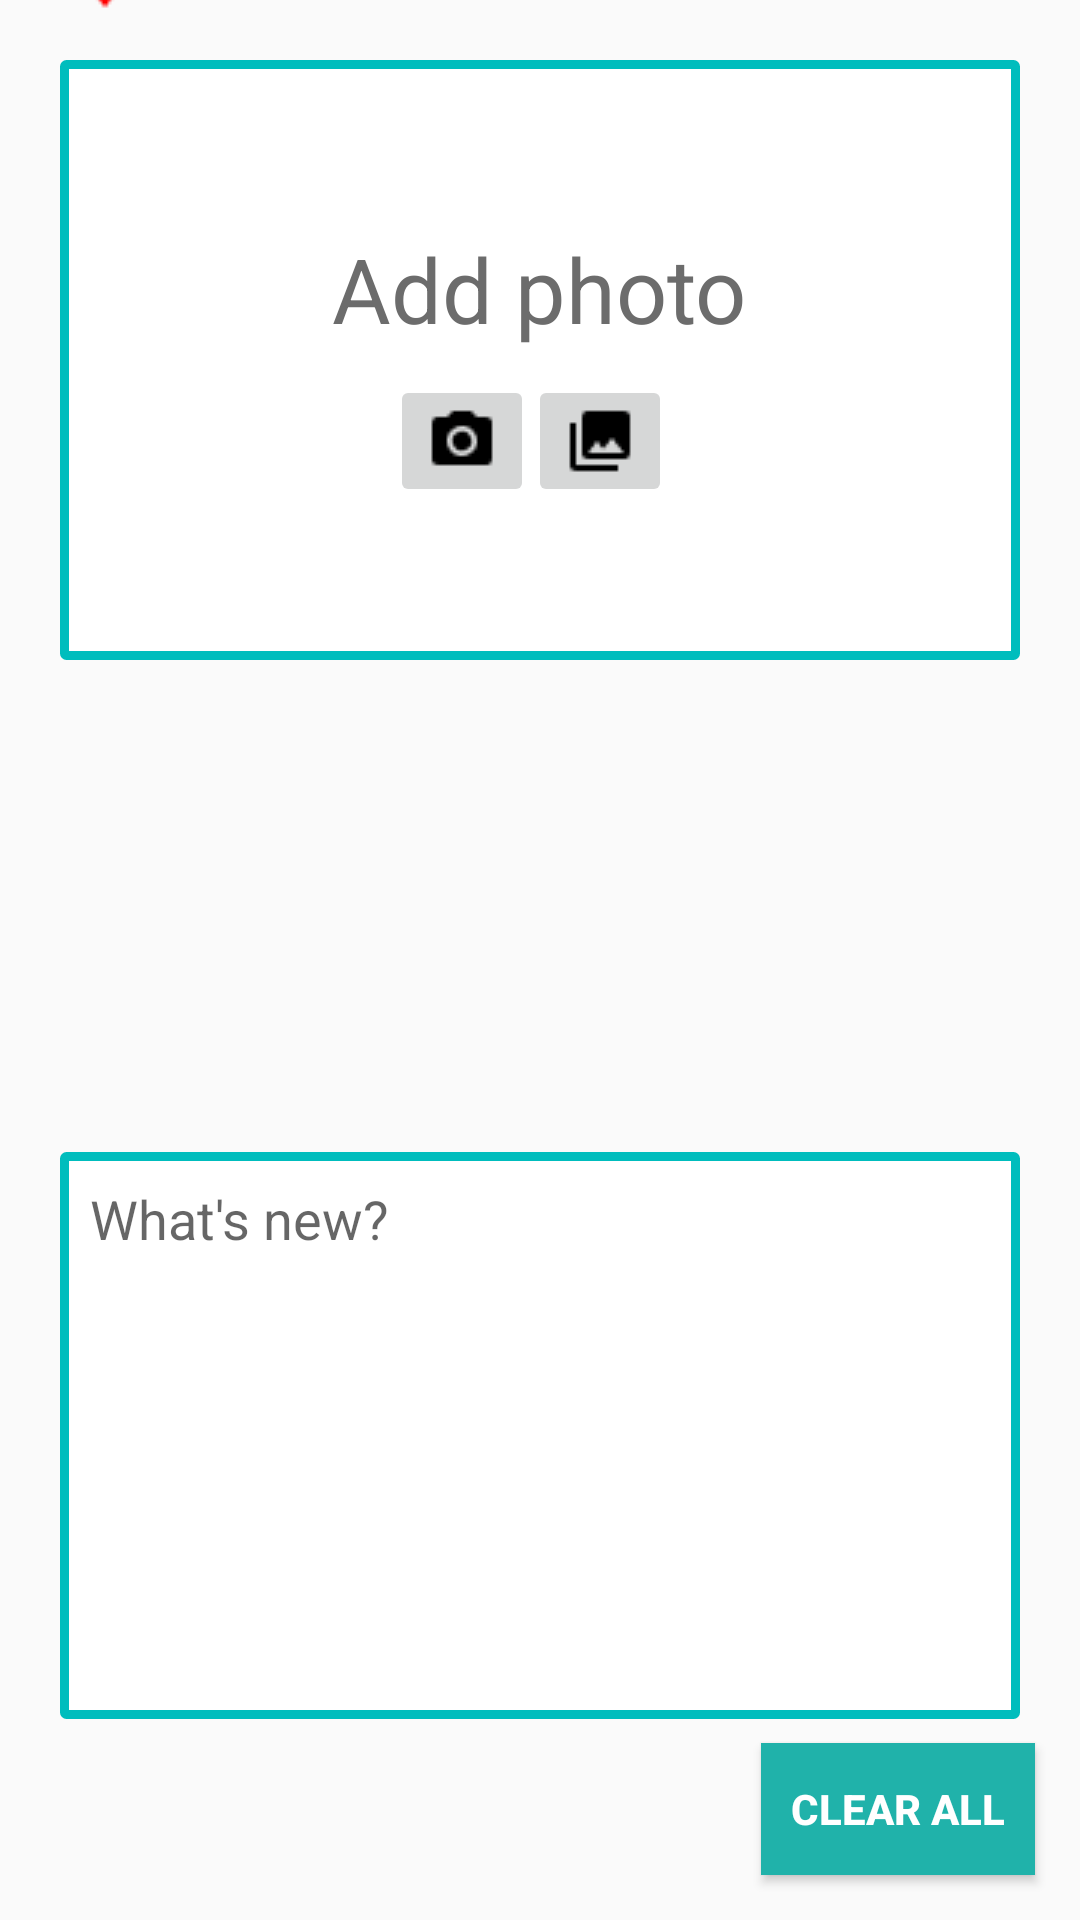

Here is an Android app screen rendered from its layout file. Give the layout XML and the strings, colors and styles it references.
<!-- AndroidManifest.xml: application theme AppTheme -->
<!-- res/layout/new_post.xml -->
<?xml version="1.0" encoding="utf-8"?>
<RelativeLayout xmlns:tools="http://schemas.android.com/tools"
    android:layout_width="match_parent"
    android:layout_height="match_parent"
    xmlns:android="http://schemas.android.com/apk/res/android" >

    <RelativeLayout xmlns:android="http://schemas.android.com/apk/res/android"
        xmlns:app="http://schemas.android.com/apk/res-auto"
        xmlns:tools="http://schemas.android.com/tools"
        android:id="@+id/rtLayout"
        android:layout_width="match_parent"
        android:layout_height="200dp"

        android:layout_gravity="top"
        android:layout_marginBottom="20dp"
        android:layout_marginEnd="20dp"

        android:layout_marginLeft="20dp"
        android:layout_marginRight="20dp"
        android:layout_marginStart="20dp"
        android:layout_marginTop="20dp"
        android:background="@drawable/layoutpost"
        android:orientation="vertical"
        tools:context=".MainActivity">


        <TextView
            android:layout_width="wrap_content"
            android:layout_height="wrap_content"
            android:layout_alignParentTop="true"
            android:layout_centerHorizontal="true"
            android:layout_gravity="center_horizontal"
            android:layout_marginTop="56dp"
            android:gravity="center_vertical"
            android:text="@string/add_photo"
            android:textAlignment="center"
            android:textColor="@color/colorHint"
            android:textSize="30sp" />


        <ImageButton
            android:id="@+id/addPhoto"
            android:layout_width="wrap_content"
            android:layout_height="wrap_content"
            android:layout_alignParentBottom="true"
            android:layout_alignParentStart="true"

            android:layout_marginBottom="51dp"
            android:layout_marginStart="110dp"
            app:srcCompat="@drawable/icon_camera" />

        <ImageButton
            android:id="@+id/photoLib"
            android:layout_width="wrap_content"
            android:layout_height="wrap_content"
            android:layout_alignParentEnd="true"
            android:layout_alignTop="@+id/addPhoto"
            android:layout_marginEnd="116dp"

            app:srcCompat="@drawable/icon_photolibrary"
            tools:layout_editor_absoluteX="194dp"
            tools:layout_editor_absoluteY="0dp" />


    </RelativeLayout>

    <RelativeLayout
        android:layout_width="match_parent"
        android:layout_height="wrap_content"
        android:layout_alignParentStart="true"
        android:layout_marginTop="-20dp">

        <ImageButton
            android:id="@+id/ibDelete"
            android:layout_width="24dp"
            android:layout_height="24dp"
            android:layout_alignParentEnd="true"
            android:layout_alignParentTop="true"
            android:layout_marginEnd="23dp"
            android:src="@drawable/icon_delete" />

        <ImageView
            android:layout_width="24dp"
            android:layout_height="24dp"
            android:layout_alignParentStart="true"
            android:layout_alignParentTop="true"
            android:layout_marginStart="23dp"
            android:src="@drawable/icon_marker" />
    </RelativeLayout>

    <RelativeLayout
        android:layout_width="match_parent"
        android:layout_height="276dp"
        android:layout_alignParentBottom="true"
        android:layout_alignParentStart="true">

        <EditText
            android:layout_width="match_parent"
            android:layout_height="189dp"
            android:layout_marginBottom="20dp"
            android:layout_marginEnd="20dp"
            android:layout_marginLeft="20dp"
            android:layout_marginRight="20dp"
            android:layout_marginStart="20dp"
            android:layout_marginTop="20dp"
            android:background="@drawable/layoutpost"
            android:gravity="top"
            android:hint="@string/what_s_new"
            android:paddingLeft="10dp"
            android:paddingTop="10dp" />

        <Button
            android:id="@+id/btClear"
            style="@style/TextButton"
            android:layout_width="wrap_content"
            android:layout_height="44dp"
            android:layout_alignParentBottom="true"
            android:layout_alignParentEnd="true"
            android:layout_marginBottom="12dp"
            android:layout_marginEnd="138dp"
            android:text="@string/clearAll"
            android:textStyle="bold" />
    </RelativeLayout>

    </RelativeLayout>
<!-- resources referenced by this layout -->
<resources>
  <color name="colorHint">#6c6c6c</color>
  <!-- drawable icon_camera: png bitmap (drawable, 328 bytes) -->
  <!-- drawable icon_marker: png bitmap (drawable, 315 bytes) -->
  <!-- drawable icon_photolibrary: png bitmap (drawable, 266 bytes) -->
  <!-- drawable layoutpost (drawable) -->
  <?xml version="1.0" encoding="utf-8"?>
  <selector xmlns:android="http://schemas.android.com/apk/res/android">
      
      <item android:color="@android:color/black">
          <shape android:shape="rectangle">
              <corners android:radius="0.7dip" />
              <stroke android:width="3dip" android:color="#00BDBD"/>
              <solid android:color="#ffffff"   />
  
  
          </shape>
      </item>
  </selector>
  <string name="add_photo">Add photo</string>
  <string name="clearAll">Clear all</string>
  <string name="what_s_new">What\'s new?</string>
  <style name="TextButton">
          
          <item name="android:layout_width">wrap_content</item>
          <item name="android:layout_height">wrap_content</item>
          <item name="android:text">12sp</item>
          <item name="android:textColor">#FFFFFF</item>
          <item name="android:background">#20B2AA</item>
          <item name="android:shape">rectangle</item>
          <item name="android:layout_margin">15dp</item>
          <item name="android:padding">10dp</item>
  
  
      </style>
  <style name="AppTheme" parent="Theme.AppCompat.Light.DarkActionBar">
          
          <item name="colorPrimary">@color/colorPrimary</item>
          <item name="colorPrimaryDark">@color/colorPrimaryDark</item>
          <item name="colorAccent">@color/colorAccent</item>
      </style>
  <color name="colorPrimary">#3F51B5</color>
  <color name="colorPrimaryDark">#303F9F</color>
  <color name="colorAccent">#FF4081</color>
</resources>
